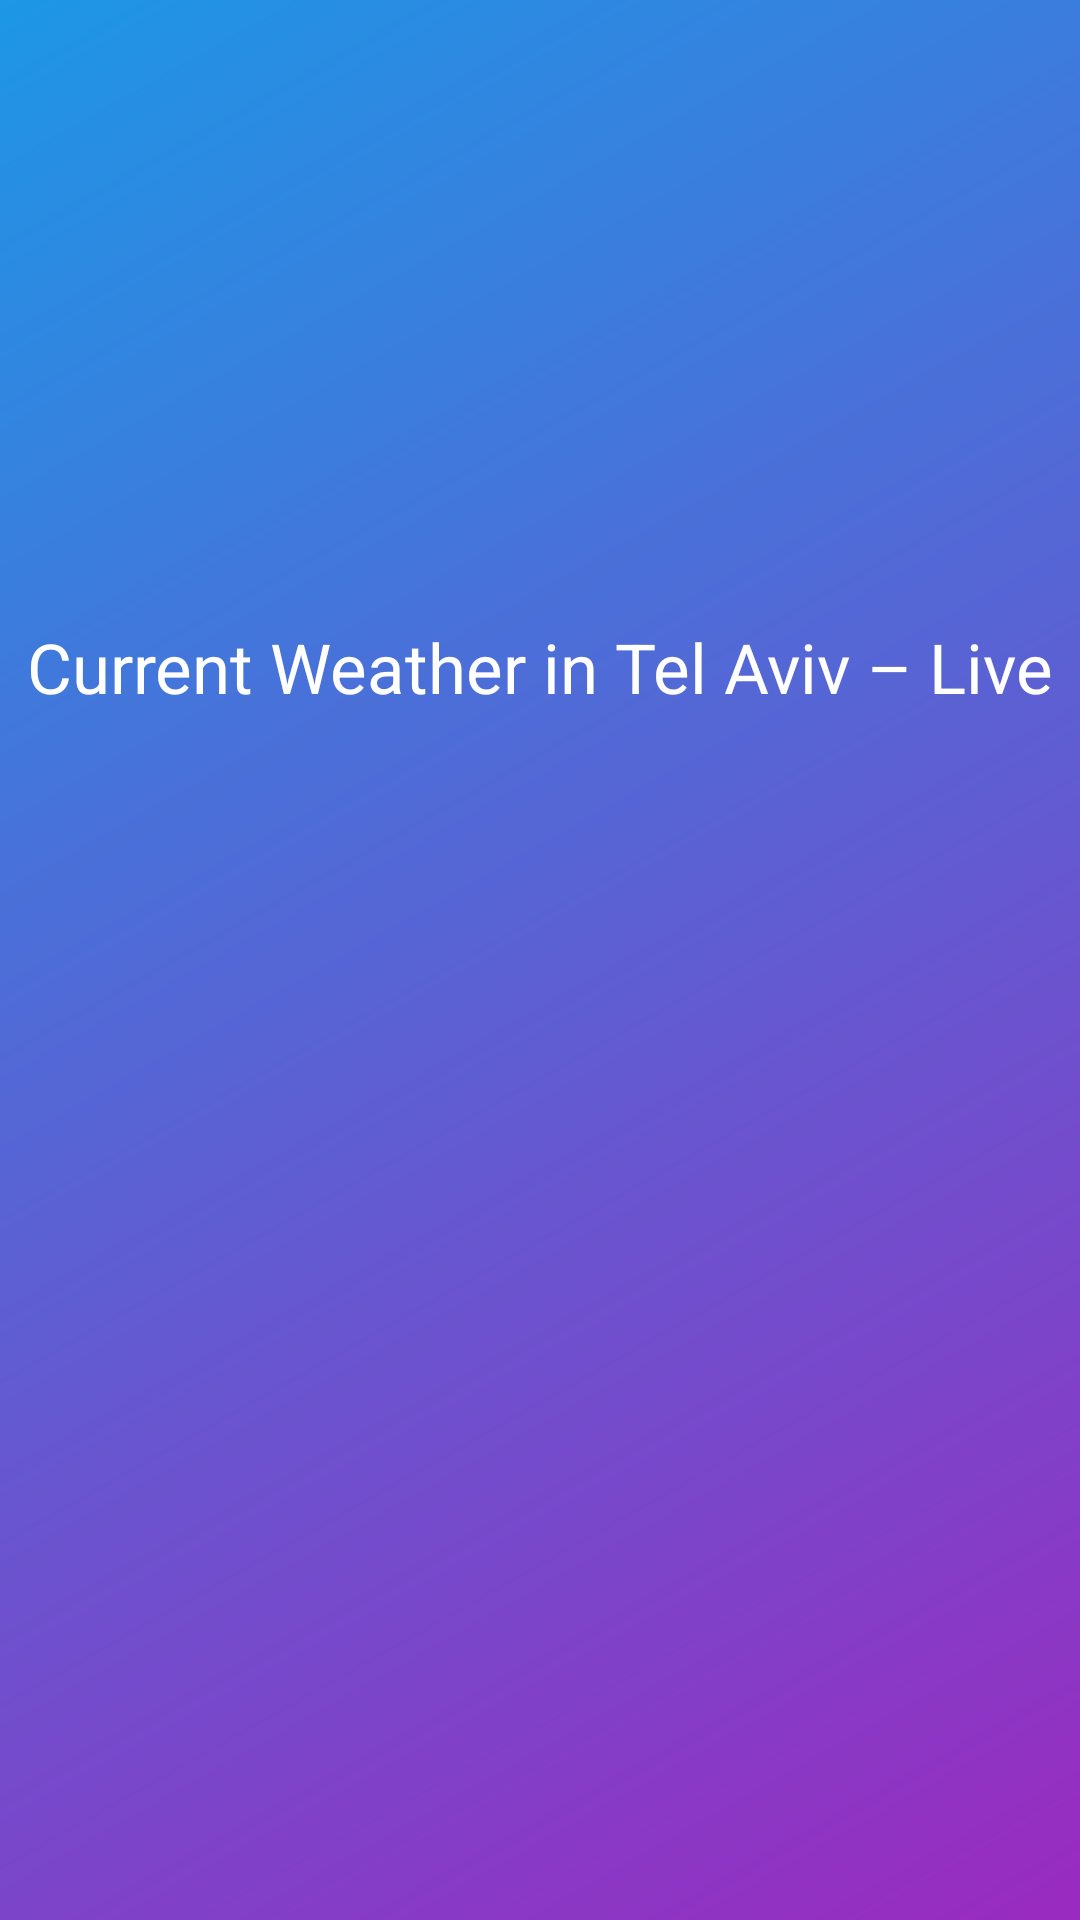

This screen was rendered from an Android layout file. Write that file and the resources it references.
<!-- AndroidManifest.xml: application theme Theme.HotelIntroduce -->
<!-- res/layout/fragment_weather.xml -->
<?xml version="1.0" encoding="utf-8"?>
<LinearLayout xmlns:android="http://schemas.android.com/apk/res/android"
    android:layout_width="match_parent"
    android:layout_height="match_parent"
    android:orientation="vertical"
    android:background="@drawable/gradient_back"
    android:gravity="center">

    <ProgressBar
        android:id="@+id/progressBar"
        android:layout_gravity="center"
        android:layout_width="wrap_content"
        android:layout_height="wrap_content"
        android:visibility="gone" />

    <TextView
        android:layout_width="wrap_content"
        android:layout_height="wrap_content"
        android:textSize="23sp"
        android:textColor="@color/white"
        android:text="Current Weather in Tel Aviv – Live"
        android:layout_marginBottom="56dp"/>
    <TextView
        android:id="@+id/gpsTextView"
        android:layout_width="wrap_content"
        android:layout_height="wrap_content"
        android:textSize="18sp"
        android:layout_marginBottom="26dp"/>

    <TextView
        android:id="@+id/temperatureTextView"
        android:layout_width="wrap_content"
        android:layout_height="wrap_content"
        android:textSize="24sp"
        android:textStyle="bold"
        android:layout_marginBottom="16dp"/>

    <TextView
        android:id="@+id/windSpeedTextView"
        android:layout_width="wrap_content"
        android:layout_height="wrap_content"
        android:layout_marginBottom="16dp"
        android:textSize="18sp"/>

</LinearLayout>
<!-- resources referenced by this layout -->
<resources>
  <color name="white">#FFFFFFFF</color>
  <!-- drawable gradient_back (drawable) -->
  <?xml version="1.0" encoding="utf-8"?>
  <layer-list xmlns:android="http://schemas.android.com/apk/res/android"
      xmlns:tools="http://schemas.android.com/tools">
      <item>
          <shape
              android:shape="rectangle">
              <gradient
                  android:type="linear"
                  android:angle="135"
                  android:startColor="#9A2AC0"
                  android:endColor="#1D97E6" />
          </shape>
      </item>
  
  
  </layer-list>
  <style name="Theme.HotelIntroduce" parent="Theme.AppCompat.Light.NoActionBar">
          
          <item name="colorPrimary">@color/purple_500</item>
          <item name="colorPrimaryVariant">@color/purple_700</item>
          <item name="colorOnPrimary">@color/white</item>
          
          <item name="colorSecondary">@color/teal_200</item>
          <item name="colorSecondaryVariant">@color/teal_700</item>
          <item name="colorOnSecondary">@color/black</item>
          
          <item name="android:statusBarColor">?attr/colorPrimaryVariant</item>
          
      </style>
  <color name="purple_500">#FF6200EE</color>
  <color name="purple_700">#FF3700B3</color>
  <color name="teal_200">#FF03DAC5</color>
  <color name="teal_700">#FF018786</color>
  <color name="black">#FF000000</color>
</resources>
